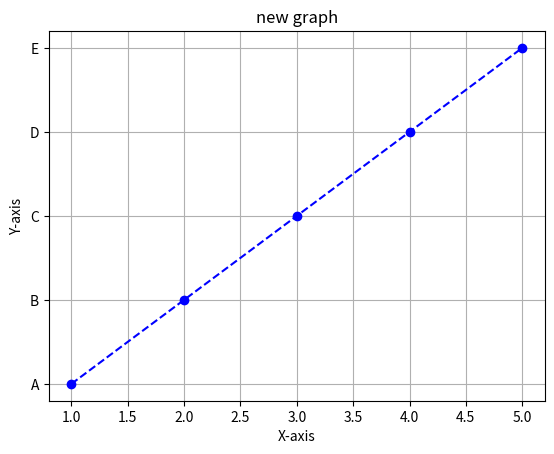

Write Python code to recreate this figure.
import matplotlib.pyplot as plt
x=[1, 2, 3, 4, 5]
y=['A', 'B', 'C', 'D', 'E']
plt.plot(x, y, linestyle='--', marker='o', color='b')
plt.title("new graph")
plt.xlabel("X-axis")
plt.ylabel("Y-axis")
plt.grid()
plt.show()
